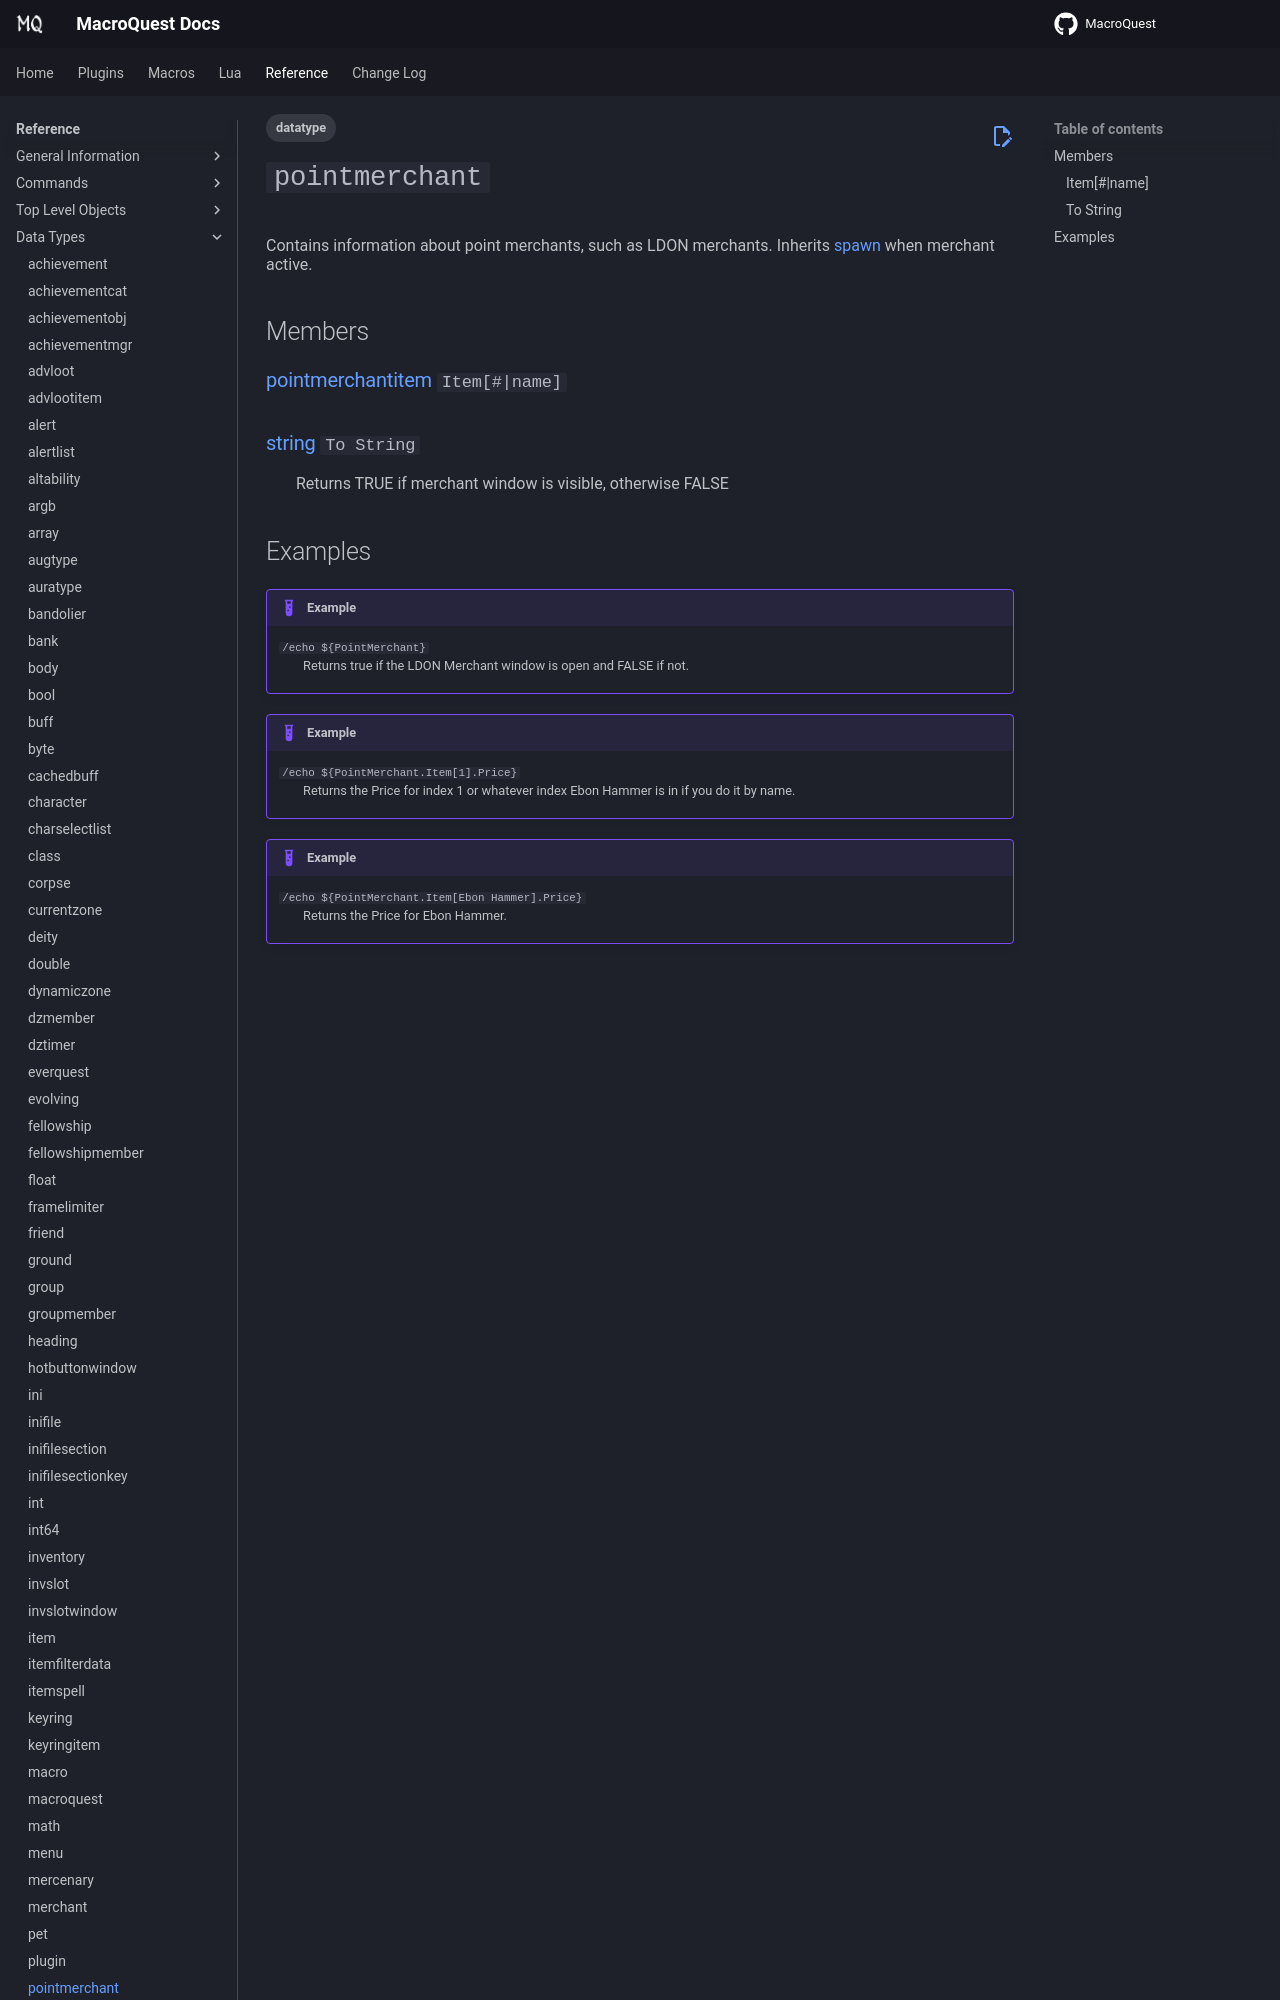

repository: macroquest/docs · page: reference/data-types/datatype-pointmerchant/index.html · generator: jekyll

---
tags:
  - datatype
---
# `pointmerchant`

<!--dt-desc-start-->
Contains information about point merchants, such as LDON merchants. Inherits [spawn](datatype-spawn.md) when merchant active.
<!--dt-desc-end-->

## Members
<!--dt-members-start-->
### {{ renderMember(type='pointmerchantitem', name='Item', params='#|name') }}

:   

### {{ renderMember(type='string', name='To String') }}

:   Returns TRUE if merchant window is visible, otherwise FALSE

<!--dt-members-end-->
